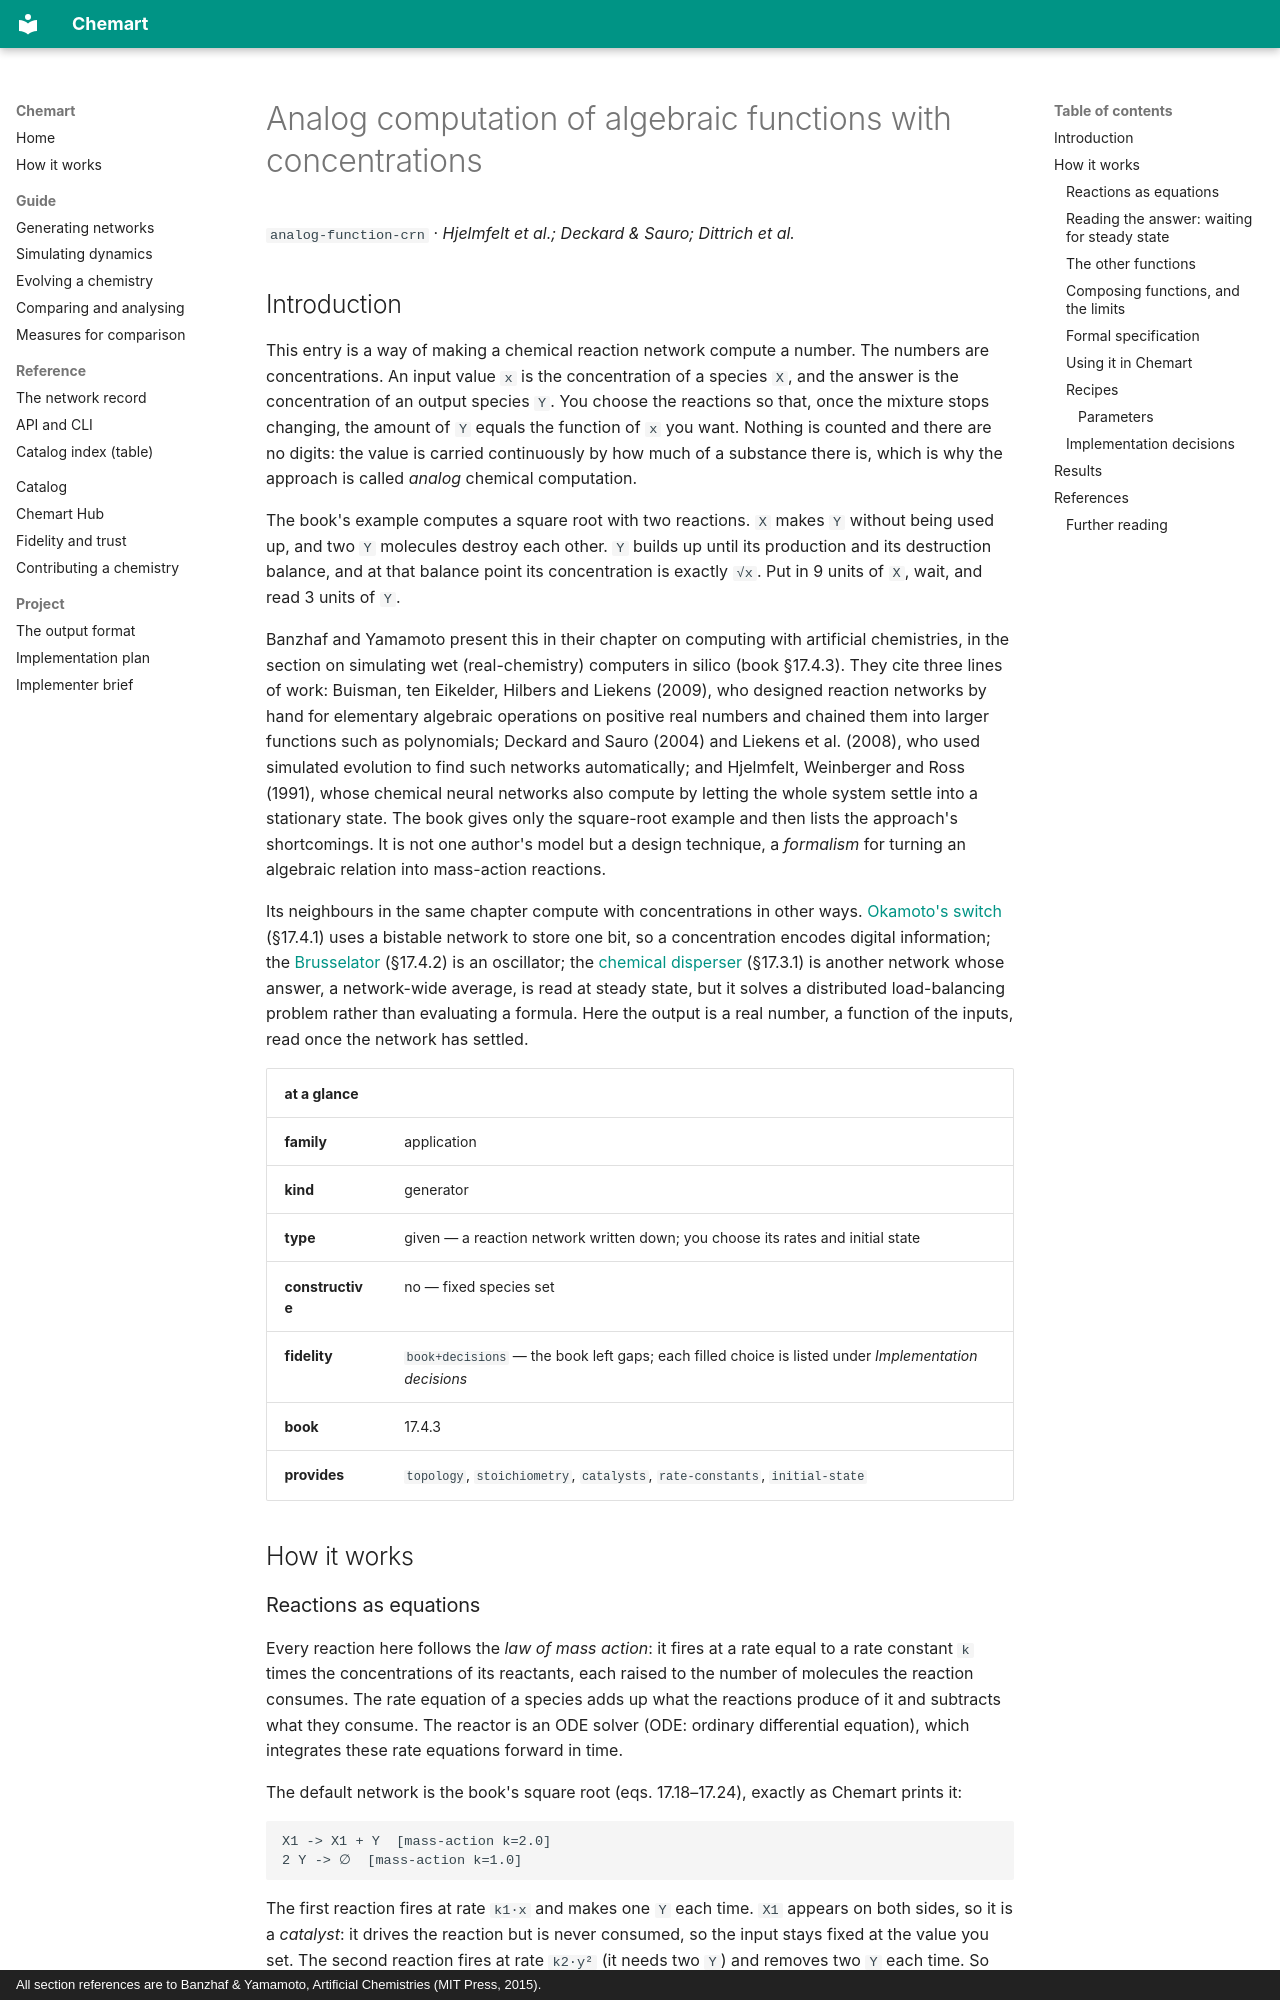

repository: MarcoTuc/Chemart · page: catalog/analog-function-crn/index.html · generator: mkdocs · copyright: All section references are to Banzhaf & Yamamoto, Artificial Chemistries (MIT Press, 2015).

<!-- Generated by tools/gen_catalog_pages.py from catalog/chemistries/analog-function-crn.yaml and catalog/explainers/analog-function-crn.md. Edit those, not this file. -->

# Analog computation of algebraic functions with concentrations

`analog-function-crn` · *Hjelmfelt et al.; Deckard & Sauro; Dittrich et al.*

## Introduction

This entry is a way of making a chemical reaction network compute a number.
The numbers are concentrations. An input value `x` is the concentration of a
species `X`, and the answer is the concentration of an output species `Y`. You
choose the reactions so that, once the mixture stops changing, the amount of
`Y` equals the function of `x` you want. Nothing is counted and there are no
digits: the value is carried continuously by how much of a substance there
is, which is why the approach is called *analog* chemical computation.

The book's example computes a square root with two reactions. `X` makes `Y`
without being used up, and two `Y` molecules destroy each other. `Y` builds up
until its production and its destruction balance, and at that balance point
its concentration is exactly `√x`. Put in 9 units of `X`, wait, and read 3
units of `Y`.

Banzhaf and Yamamoto present this in their chapter on computing with
artificial chemistries, in the section on simulating wet (real-chemistry)
computers in silico (book §17.4.3). They cite three lines of work: Buisman,
ten Eikelder, Hilbers and Liekens (2009), who designed reaction networks by
hand for elementary algebraic operations on positive real numbers and chained
them into larger functions such as polynomials; Deckard and Sauro (2004) and
Liekens et al. (2008), who used simulated evolution to find such networks
automatically; and Hjelmfelt, Weinberger and Ross (1991), whose chemical
neural networks also compute by letting the whole system settle into a
stationary state. The book gives only the square-root example and then lists
the approach's shortcomings. It is not one author's model but a design
technique, a *formalism* for turning an algebraic relation into mass-action
reactions.

Its neighbours in the same chapter compute with concentrations in other ways.
[Okamoto's switch](okamoto-switch.md) (§17.4.1) uses a bistable network to
store one bit, so a concentration encodes digital information; the
[Brusselator](brusselator.md) (§17.4.2) is an oscillator; the
[chemical disperser](disperser.md) (§17.3.1) is another network whose answer,
a network-wide average, is read at steady state, but it solves a distributed
load-balancing problem rather than evaluating a formula. Here the output is a
real number, a function of the inputs, read once the network has settled.

| at a glance | |
|---|---|
| **family** | application |
| **kind** | generator |
| **type** | given — a reaction network written down; you choose its rates and initial state |
| **constructive** | no — fixed species set |
| **fidelity** | `book+decisions` — the book left gaps; each filled choice is listed under *Implementation decisions* |
| **book** | 17.4.3 |
| **provides** | `topology`, `stoichiometry`, `catalysts`, `rate-constants`, `initial-state` |

## How it works
